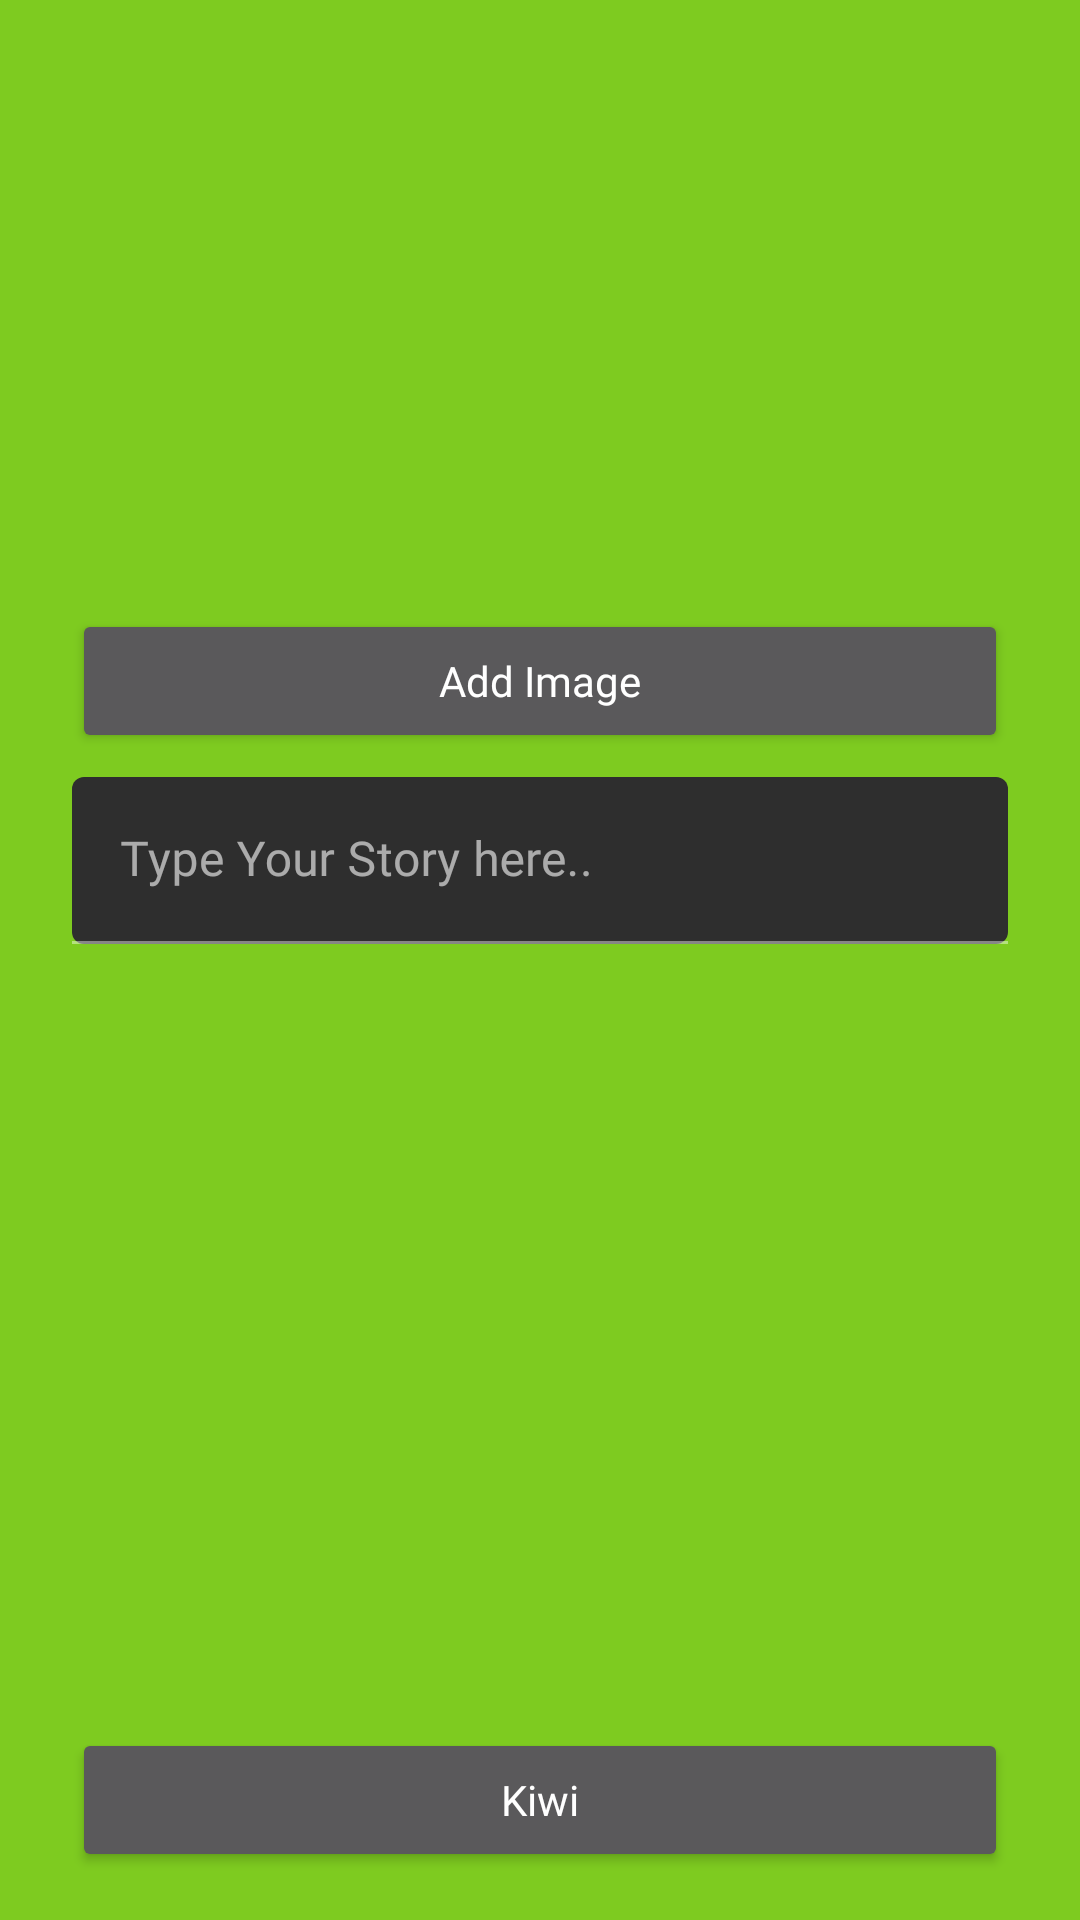

Produce the Android XML layout that renders to this screen, including the resource entries it uses.
<!-- AndroidManifest.xml: application theme AppTheme -->
<!-- res/layout/fragment_post.xml -->
<?xml version="1.0" encoding="utf-8"?>




    <androidx.constraintlayout.widget.ConstraintLayout

        xmlns:android= "http://schemas.android.com/apk/res/android"
    xmlns:app="http://schemas.android.com/apk/res-auto"
    xmlns:tools="http://schemas.android.com/tools"
    android:layout_width="match_parent"
    android:layout_height="match_parent"
    android:background="@color/colorPrimaryDark">

        <ImageView
            android:id="@+id/imageofThePost"
            android:layout_width="371dp"
            android:layout_height="179dp"
            android:layout_marginStart="8dp"
            android:layout_marginLeft="8dp"
            android:layout_marginTop="16dp"
            android:layout_marginEnd="8dp"
            android:layout_marginRight="8dp"
            android:src="@drawable/kiwi"
            app:layout_constraintEnd_toEndOf="parent"
            app:layout_constraintStart_toStartOf="parent"
            app:layout_constraintTop_toTopOf="parent" />

    <com.google.android.material.textfield.TextInputLayout
        android:id="@+id/textField"
        android:layout_width="0dp"
        android:layout_height="wrap_content"
        android:layout_marginStart="24dp"
        android:layout_marginLeft="24dp"
        android:layout_marginTop="8dp"
        android:layout_marginEnd="24dp"
        android:layout_marginRight="24dp"
        android:hint="Type Your Story here.."
        app:boxCornerRadiusBottomEnd="4dp"
        app:boxCornerRadiusBottomStart="4dp"
        app:boxCornerRadiusTopStart="4dp"
        app:layout_constraintCircleRadius="4dp"
        app:layout_constraintEnd_toEndOf="parent"
        app:layout_constraintStart_toStartOf="parent"
        app:layout_constraintTop_toBottomOf="@+id/addImage">

        <com.google.android.material.textfield.TextInputEditText
            android:layout_width="match_parent"
            android:layout_height="wrap_content"
            android:fontFamily="@font/architects_daughter"
            android:freezesText="true"
            android:maxLength="50"
            android:singleLine="true" />

    </com.google.android.material.textfield.TextInputLayout>

    <Button
        android:id="@+id/postThePost"
        android:layout_width="0dp"
        android:layout_height="48dp"
        android:layout_marginStart="24dp"
        android:layout_marginLeft="24dp"
        android:layout_marginEnd="24dp"
        android:layout_marginRight="24dp"
        android:layout_marginBottom="16dp"
        android:fontFamily="@font/architects_daughter"
        android:text="Kiwi"
        android:textAllCaps="false"
        app:layout_constraintBottom_toBottomOf="parent"
        app:layout_constraintEnd_toEndOf="parent"
        app:layout_constraintStart_toStartOf="parent" />

    <Button
        android:id="@+id/addImage"
        android:layout_width="0dp"
        android:layout_height="wrap_content"
        android:layout_marginStart="24dp"
        android:layout_marginLeft="24dp"
        android:layout_marginTop="8dp"
        android:layout_marginEnd="24dp"
        android:layout_marginRight="24dp"
        android:fontFamily="@font/architects_daughter"
        android:text="Add Image"
        android:textAllCaps="false"
        app:layout_constraintEnd_toEndOf="parent"
        app:layout_constraintStart_toStartOf="parent"
        app:layout_constraintTop_toBottomOf="@+id/imageofThePost" />

</androidx.constraintlayout.widget.ConstraintLayout>
<!-- resources referenced by this layout -->
<resources>
  <color name="colorPrimaryDark">#7ECB20</color>
  <style name="AppTheme" parent="Theme.MaterialComponents.NoActionBar">
          
          <item name="colorPrimary">@color/colorPrimary</item>
          <item name="colorPrimaryDark">@color/colorPrimaryDark</item>
          <item name="colorAccent">@color/colorAccent</item>
      </style>
  <color name="colorPrimary">#b2ff59</color>
  <color name="colorAccent">#e7ff8c</color>
</resources>
